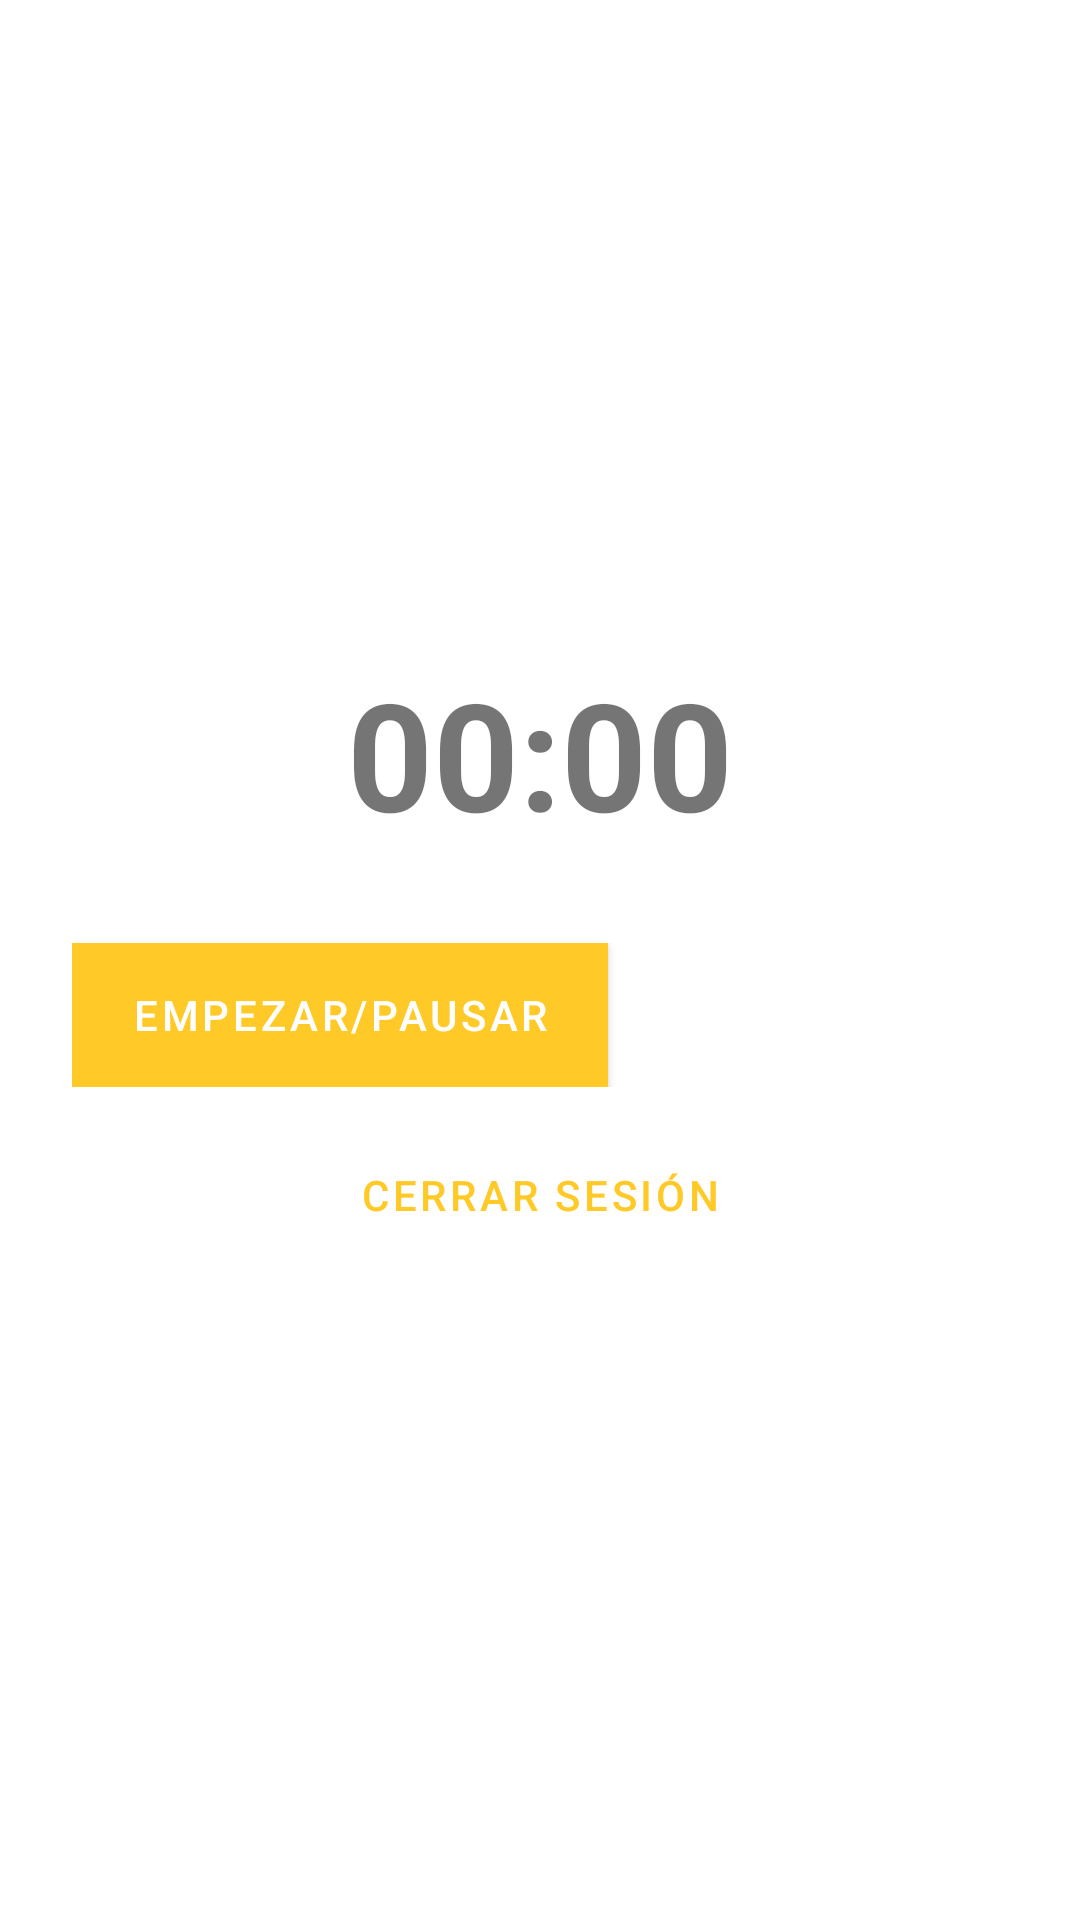

Write the Android layout XML for this screen, with the resource values it uses.
<!-- AndroidManifest.xml: application theme Theme.FirebaseApp -->
<!-- res/layout/activity_timer.xml -->
<?xml version="1.0" encoding="utf-8"?>
<androidx.constraintlayout.widget.ConstraintLayout xmlns:android="http://schemas.android.com/apk/res/android"
    xmlns:app="http://schemas.android.com/apk/res-auto"
    xmlns:tools="http://schemas.android.com/tools"
    android:layout_width="match_parent"
    android:layout_height="match_parent"
    tools:context=".TimerActivity">

    <LinearLayout
        android:layout_width="0dp"
        android:layout_height="wrap_content"
        android:layout_marginStart="24dp"
        android:layout_marginTop="32dp"
        android:layout_marginEnd="24dp"
        android:layout_marginBottom="32dp"
        android:orientation="vertical"
        app:layout_constraintBottom_toBottomOf="parent"
        app:layout_constraintEnd_toEndOf="parent"
        app:layout_constraintStart_toStartOf="parent"
        app:layout_constraintTop_toTopOf="parent">

        <TextView
            android:id="@+id/timerText"
            android:layout_width="match_parent"
            android:layout_height="wrap_content"
            android:text="00:00"
            android:textAlignment="center"
            android:textSize="50sp"
            android:textStyle="bold" />

        <Space
            android:layout_width="match_parent"
            android:layout_height="30dp"
            android:layout_weight="1" />

        <LinearLayout
            android:layout_width="match_parent"
            android:layout_height="match_parent"
            android:orientation="horizontal">

            <Button
                android:id="@+id/toggleButton"
                style="@style/Widget.MaterialComponents.Button"
                android:layout_width="wrap_content"
                android:layout_height="wrap_content"
                android:layout_weight="1"
                android:background="#FFFFFF"
                android:text="@string/start_pause" />

            <Space
                android:layout_width="16dp"
                android:layout_height="match_parent" />

            <Button
                android:id="@+id/resetButton"
                style="@style/Widget.MaterialComponents.Button"
                android:layout_width="wrap_content"
                android:layout_height="wrap_content"
                android:layout_weight="1"
                android:text="@string/reset" />

        </LinearLayout>

        <Space
            android:layout_width="match_parent"
            android:layout_height="12dp"
            android:layout_weight="1" />

        <LinearLayout
            android:layout_width="match_parent"
            android:layout_height="match_parent"
            android:orientation="horizontal">

            <Button
                android:id="@+id/signOutButton"
                style="@style/Widget.MaterialComponents.Button.OutlinedButton"
                android:layout_width="wrap_content"
                android:layout_height="wrap_content"
                android:layout_weight="1"
                android:text="@string/sign_out" />
        </LinearLayout>
    </LinearLayout>
</androidx.constraintlayout.widget.ConstraintLayout>
<!-- resources referenced by this layout -->
<resources>
  <string name="reset">Resetear</string>
  <string name="sign_out">Cerrar sesión</string>
  <string name="start_pause">Empezar/pausar</string>
  <style name="Theme.FirebaseApp" parent="Theme.MaterialComponents.DayNight.DarkActionBar">
          
          <item name="colorPrimary">@color/yellow</item>
          <item name="colorPrimaryVariant">@color/amber</item>
          <item name="colorOnPrimary">@color/white</item>
          
          <item name="colorSecondary">@color/blue</item>
          <item name="colorSecondaryVariant">@color/dark_blue</item>
          <item name="colorOnSecondary">@color/black</item>
          
          <item name="android:statusBarColor" tools:targetApi="l">?attr/colorPrimaryVariant</item>
          
      </style>
  <color name="yellow">#FFCA28</color>
  <color name="amber">#FFA000</color>
  <color name="white">#FFFFFFFF</color>
  <color name="blue">#039BE5</color>
  <color name="dark_blue">#2C384A</color>
  <color name="black">#FF000000</color>
</resources>
